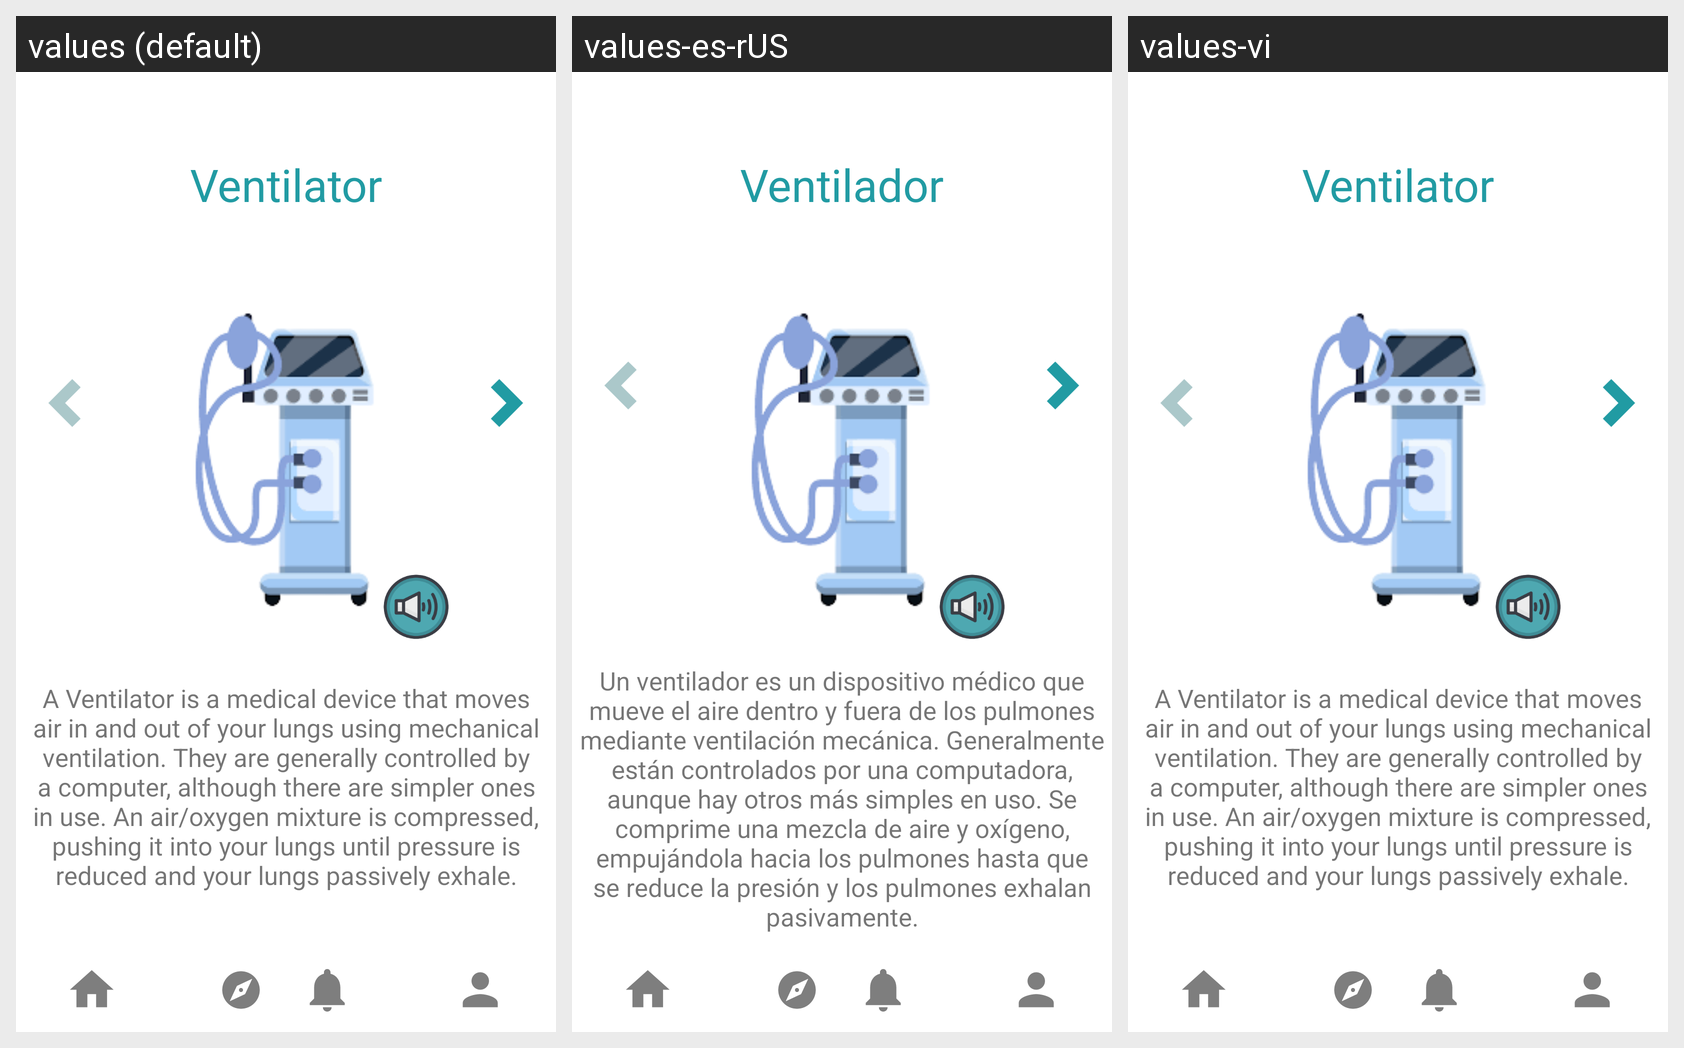

Here is an Android app screen in its default locale and in the app's own translations. Write out the translated-string differences for the strings that appear on this screen.
Android screen res/layout/activity_to_ventilator.xml rendered under 3 locales, left to right: values (default), values-es-rUS, values-vi. Device: Nexus 5 (rendered at 1080×1920; each locale shown at half size, 540×960, under a caption strip naming it); theme Theme.KidMD.
Strings drawn on this screen, with the default value and each locale's value (text and hints the layout hard-codes, and strings that could not be matched under every locale, appear in the picture but are not listed):

ventilator
  values: Ventilator
  values-es-rUS: Ventilador
  values-vi: Ventilator  [not translated; the default value is used]

ventilator_description
  values: A Ventilator is a medical device that moves air in and out of your lungs using mechanical ventilation. They are generally controlled by a computer, although there are simpler ones in use. An air/oxygen mixture is compressed, pushing it into your lungs until pressure is reduced and your lungs passively exhale.
  values-es-rUS: Un ventilador es un dispositivo médico que mueve el aire dentro y fuera de los pulmones mediante ventilación mecánica. Generalmente están controlados por una computadora, aunque hay otros más simples en uso. Se comprime una mezcla de aire y oxígeno, empujándola hacia los pulmones hasta que se reduce la presión y los pulmones exhalan pasivamente.
  values-vi: A Ventilator is a medical device that moves air in and out of your lungs using mechanical ventilation. They are generally controlled by a computer, although there are simpler ones in use. An air/oxygen mixture is compressed, pushing it into your lungs until pressure is reduced and your lungs passively exhale.  [not translated; the default value is used]
